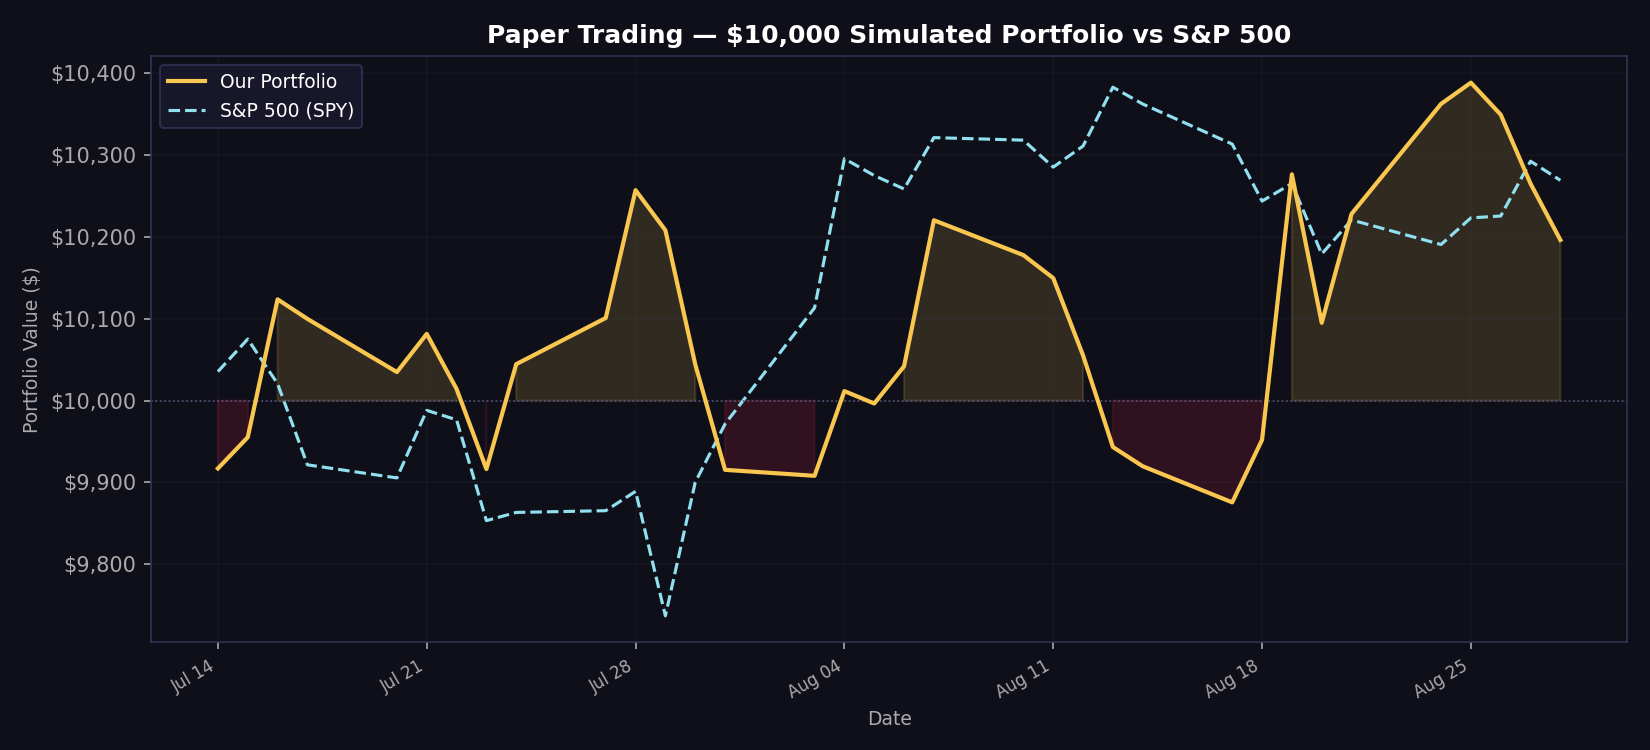

The table this chart was drawn from, first rows:
date, portfolio_value, spy_value, daily_return
2026-07-14, 9917, 10036, -0.008292
2026-07-15, 9955, 10075, 0.003846
2026-07-16, 10124, 10021, 0.01694
2026-07-17, 10100, 9922, -0.002359
2026-07-20, 10035, 9906, -0.006439
2026-07-21, 10082, 9988, 0.004656
2026-07-22, 10014, 9977, -0.006678
2026-07-23, 9916, 9853, -0.009784
2026-07-24, 10045, 9863, 0.01293
2026-07-27, 10101, 9865, 0.005621
2026-07-28, 10257, 9889, 0.01547
2026-07-29, 10208, 9737, -0.004783
2026-07-30, 10044, 9900, -0.01605
2026-07-31, 9915, 9971, -0.01284
2026-08-03, 9908, 10113, -0.000739
2026-08-04, 10012, 10296, 0.01046
2026-08-05, 9996, 10275, -0.001516
2026-08-06, 10042, 10259, 0.004556
2026-08-07, 10221, 10322, 0.01778
2026-08-10, 10178, 10318, -0.004169
2026-08-11, 10150, 10286, -0.002761
2026-08-12, 10055, 10311, -0.009309
2026-08-13, 9943, 10383, -0.01115
2026-08-14, 9920, 10363, -0.002365
2026-08-17, 9876, 10314, -0.00445
2026-08-18, 9952, 10244, 0.007737
2026-08-19, 10277, 10265, 0.03262
2026-08-20, 10095, 10179, -0.01767
2026-08-21, 10228, 10221, 0.01319
2026-08-24, 10363, 10191, 0.01315
2026-08-25, 10389, 10223, 0.002505
2026-08-26, 10350, 10226, -0.003767
2026-08-27, 10265, 10293, -0.008151
2026-08-28, 10196, 10269, -0.006708
